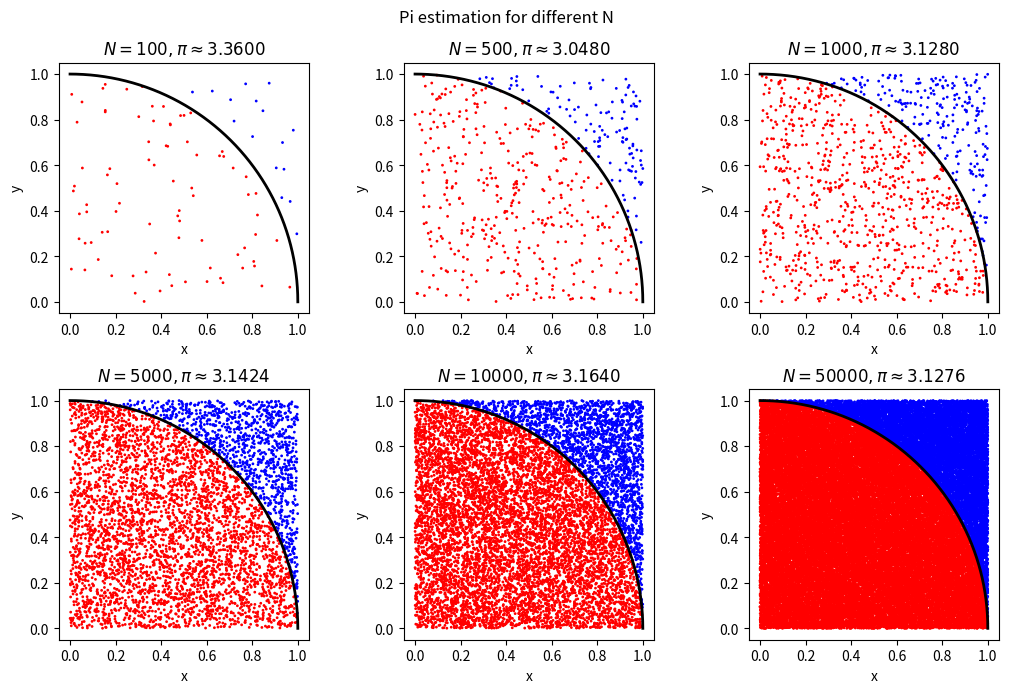
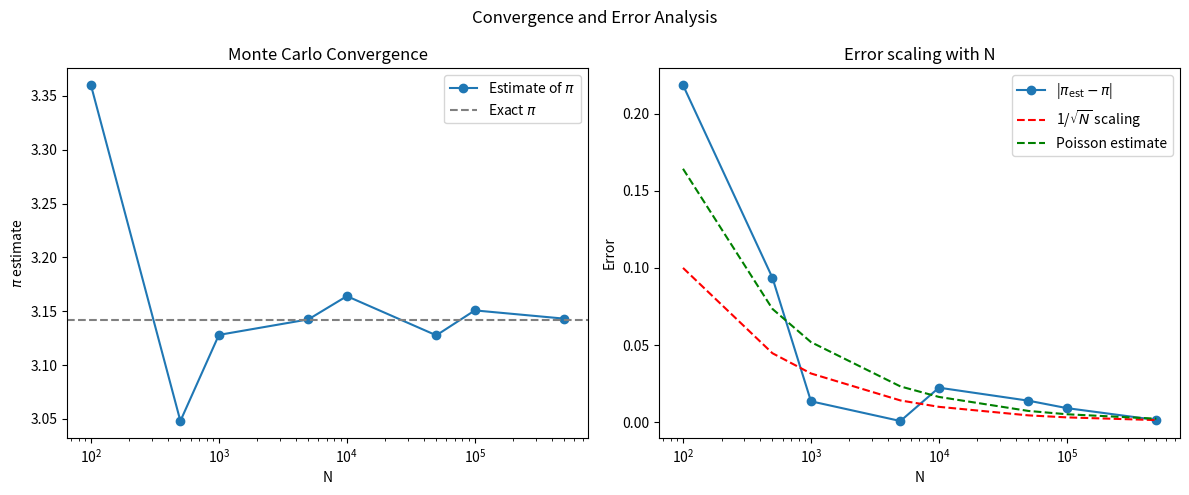
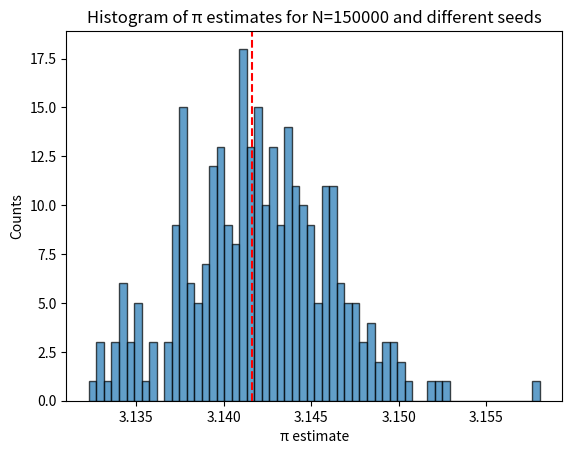
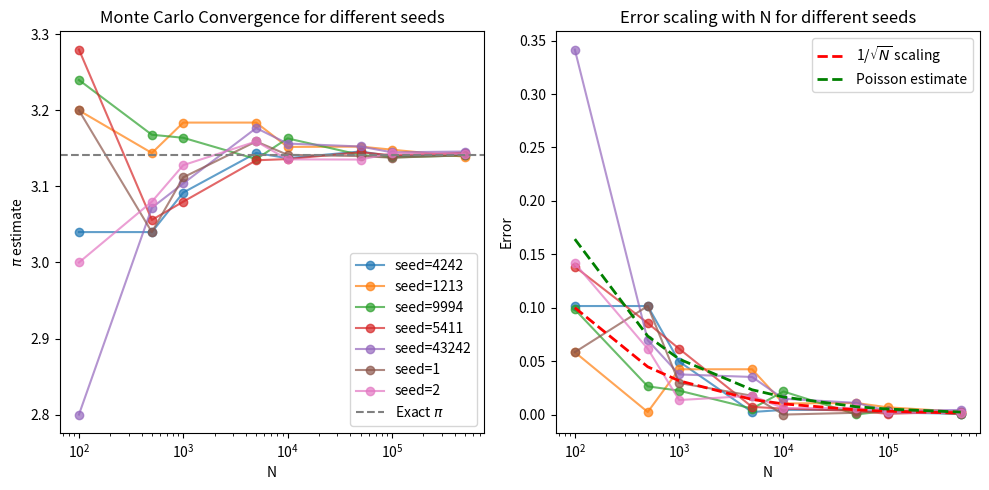

Write the Python code that produced these figures, in order.
import random
from random import random as rnd
import numpy as np
import matplotlib.pyplot as plot

def monte_carlo_pi(N_values, seed = None):
    pi_estimates = []
    errors = []
    x_points_list = []
    y_points_list = []
    colors_list = []

    seed = seed if seed is not None else 1234
    random.seed(seed)

    for N in N_values:
        hits = 0
        colors = []

        r = [rnd() for _ in range(2*N)]
        x_points = r[0::2]
        y_points = r[1::2]
        for x, y in zip(x_points, y_points):
            if 1 - x**2 - y**2 > 0:
                hits += 1
                colors.append('red')
            else:
                colors.append('blue')

        # x_points = []
        # y_points = []
        # for _ in range(N):
        #     x = rnd()
        #     y = rnd()
        #     x_points.append(x)
        #     y_points.append(y)
        #     if 1 - x**2 - y**2 > 0:
        #         hits += 1
        #         colors.append('red')
        #     else:
        #         colors.append('blue')

        # np.random.seed(seed)
        # x_points = np.random.rand(N)
        # y_points = np.random.rand(N)

        # inside = (1 - x_points**2 - y_points**2) > 0
        # hits = np.sum(inside)

        # colors = np.where(inside, 'red', 'blue')

        pi_estimate = 4/N * hits
        pi_estimates.append(pi_estimate)
        errors.append(abs(np.pi - pi_estimate))

        x_points_list.append(x_points)
        y_points_list.append(y_points)
        colors_list.append(colors)

    return pi_estimates, errors, x_points_list, y_points_list, colors_list

# Run simulation
N_values = [100, 500, 1000, 5000, 10000, 50000, 100000, 500000]
pi_estimates, errors, x_points_list, y_points_list, colors_list = monte_carlo_pi(N_values)

# a) Plots
nrows, ncols = 2, 3
fig1, axes1 = plot.subplots(nrows, ncols, figsize=(3.5*ncols, 3.5*nrows))
axes1 = axes1.flatten()
for i, N in enumerate(N_values[0:6]):
    axes1[i].scatter(x_points_list[i], y_points_list[i], c=colors_list[i], s=1)
    theta = np.linspace(0, np.pi/2, 300)
    axes1[i].plot(np.cos(theta), np.sin(theta), color='black', linewidth=2)
    axes1[i].set_aspect('equal')
    axes1[i].set_title(r"$N = {}, \pi \approx {:.4f}$".format(N, pi_estimates[i]))
    axes1[i].set_xlabel("x")
    axes1[i].set_ylabel("y")

# b) Poisson estimate
p = np.pi/4
poisson_sigma = 4 * np.sqrt(p*(1-p)/np.array(N_values))

fig1.suptitle("Pi estimation for different N")
plot.tight_layout()
plot.show(block=False)

## Convergence plot
fig2, (ax2, ax3) = plot.subplots(1, 2, figsize=(12, 5))
ax2.plot(N_values, pi_estimates, 'o-', label=r'Estimate of $\pi$')
ax2.axhline(np.pi, color='gray', linestyle='--', label=r'Exact $\pi$')
ax2.set_xscale('log')
ax2.set_xlabel("N")
ax2.set_ylabel(r"$\pi$ estimate")
ax2.set_title("Monte Carlo Convergence")
ax2.legend()

## Error plot
ax3.plot(N_values, errors, 'o-', label=r'|$\pi_{\rm est} - \pi$|')
ax3.plot(N_values, 1/np.sqrt(np.array(N_values)), 'r--', label=r'1/$\sqrt{N}$ scaling')
ax3.plot(N_values, poisson_sigma, 'g--', label='Poisson estimate')
ax3.set_xscale('log')
# ax3.set_yscale('log')
ax3.set_xlabel("N")
ax3.set_ylabel("Error")
ax3.set_title("Error scaling with N")
ax3.legend()

fig2.suptitle("Convergence and Error Analysis")
plot.tight_layout()
plot.show(block=False)

# c) Different seeds
## Fixed N
N_value_b = 150000
# seeds = list(range(300))
seeds = random.sample(range(1, 100001), 300)
pi_values = []

for s in seeds:
    pi_est, _, _, _, _ = monte_carlo_pi([N_value_b], seed=s)
    pi_values.append(pi_est[0])

plot.figure()
plot.hist(pi_values, bins=60, alpha=0.7, edgecolor='black')
plot.axvline(np.pi, color='red', linestyle='--', label='Exact π')
plot.xlabel('π estimate')
plot.ylabel('Counts')
plot.title(f'Histogram of π estimates for N={N_value_b} and different seeds')
plot.show(block=False)

## Different N and seeds
seeds = [4242, 1213, 9994, 5411, 43242, 1, 2]
fig4, (ax4, ax5) = plot.subplots(1, 2, figsize=(10, 5))

for s in seeds:
    pi_vals = []
    errors_list = []
    for N in N_values:
        pi_est, errors_seeds, _, _, _ = monte_carlo_pi([N], seed=s)
        pi_vals.append(pi_est[0])
        errors_list.append(errors_seeds[0])

    ax4.plot(N_values, pi_vals, 'o-', label=f'seed={s}', alpha=0.7)
    ax5.plot(N_values, errors_list, 'o-', alpha=0.7)

# --- Left subplot: π estimates convergence ---
ax4.axhline(np.pi, color='gray', linestyle='--', label=r'Exact $\pi$')
ax4.set_xscale('log')
ax4.set_xlabel("N")
ax4.set_ylabel(r"$\pi$ estimate")
ax4.set_title("Monte Carlo Convergence for different seeds")
ax4.legend()

# --- Right subplot: Error scaling for different seeds ---
ax5.plot(N_values, 1/np.sqrt(np.array(N_values)), 'r--', label=r'1/$\sqrt{N}$ scaling', linewidth=2)
ax5.plot(N_values, poisson_sigma, 'g--', label='Poisson estimate', linewidth=2)
ax5.set_xscale('log')
ax5.set_xlabel("N")
# ax5.set_yscale('log')
ax5.set_ylabel("Error")
ax5.set_title("Error scaling with N for different seeds")
ax5.legend()

plot.tight_layout()
plot.show()